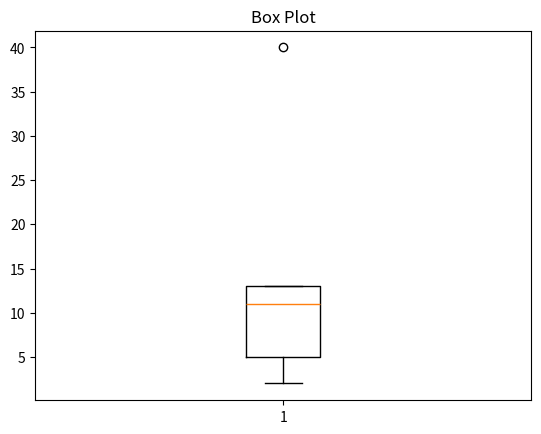

Write the Python code that produced this figure.
import matplotlib.pyplot as plt

x = [11, 2, 13, 40, 5]
plt.boxplot(x)
plt.title("Box Plot")
plt.show()
